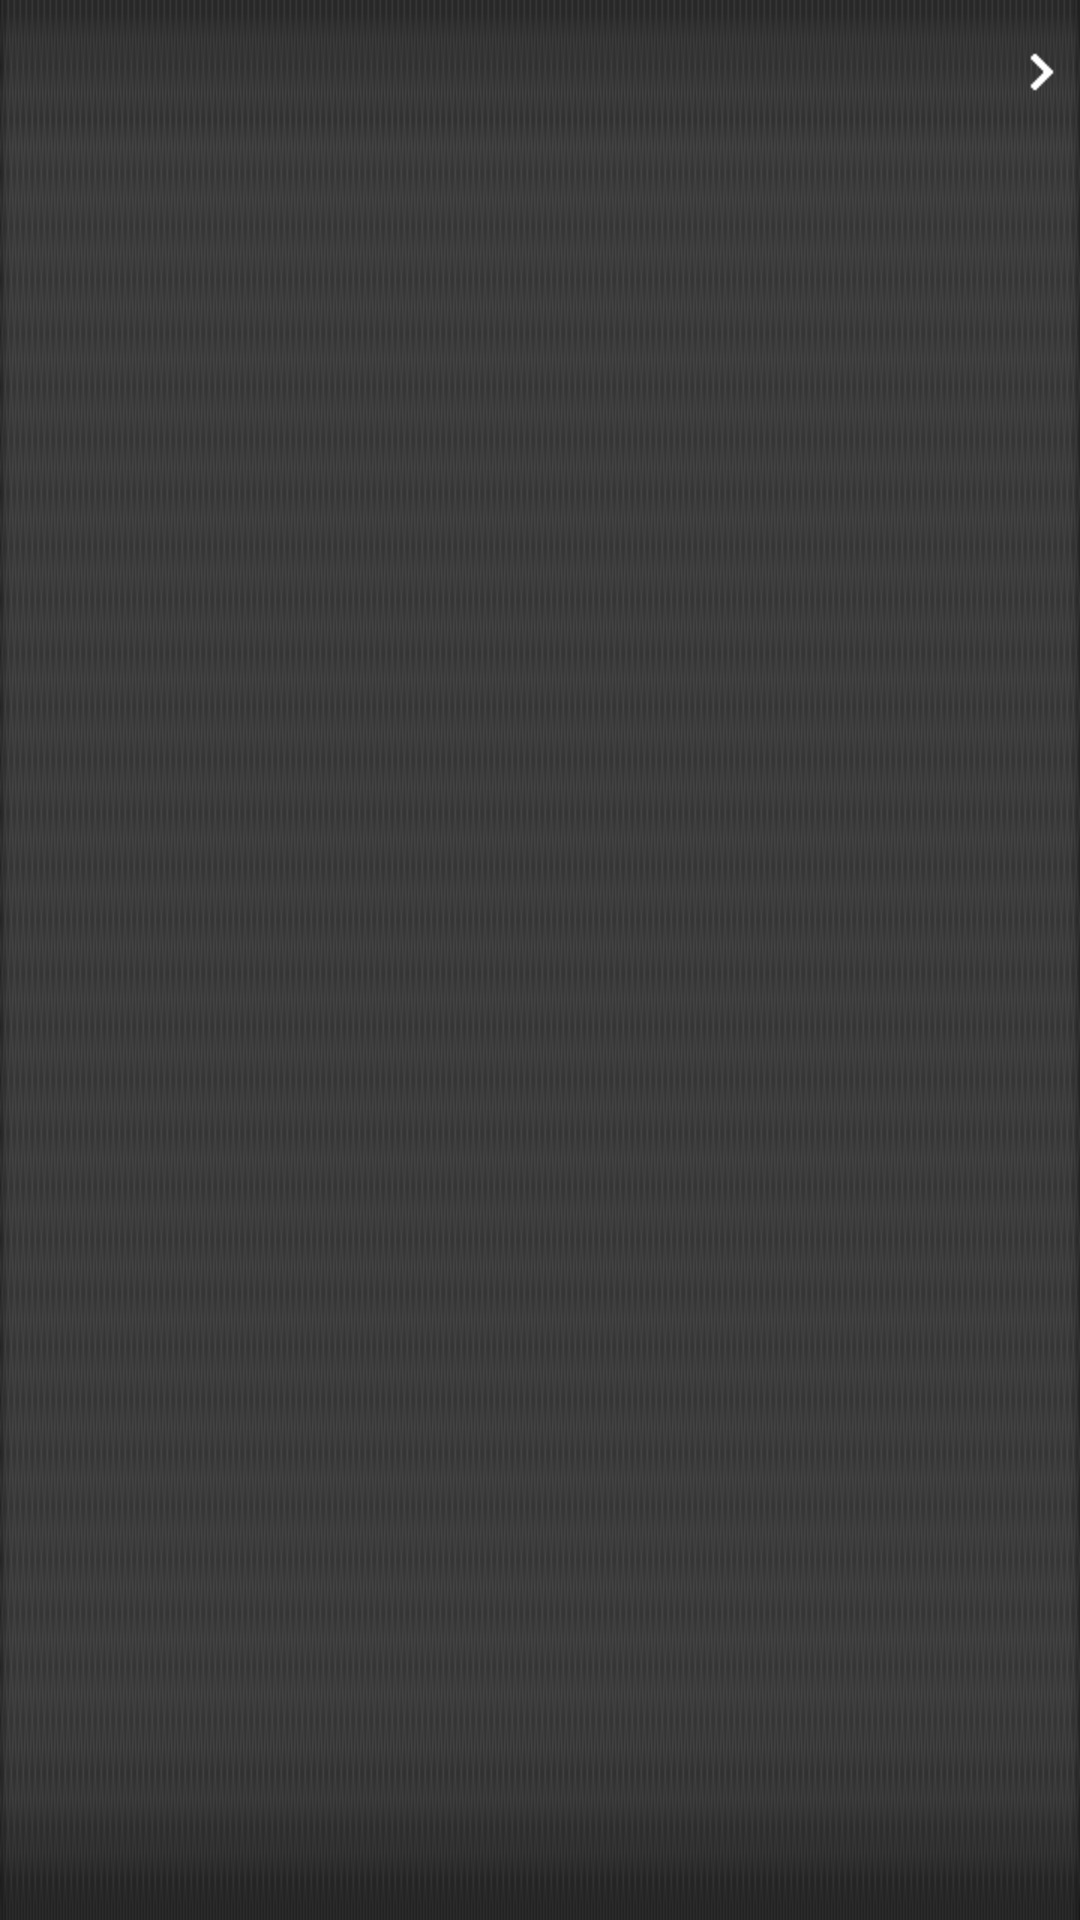

This screen was rendered from an Android layout file. Write that file and the resources it references.
<!-- AndroidManifest.xml: application theme Kampr -->
<!-- res/layout/infobar.xml -->
<?xml version="1.0" encoding="utf-8"?>
<RelativeLayout xmlns:android="http://schemas.android.com/apk/res/android"
    android:id="@+id/post_user"
    android:layout_width="fill_parent"
    android:layout_height="48dp"
    android:padding="5dp"
    android:layout_below="@+id/post_title_divider"
    android:background="@drawable/infobar_bg" >

    <ImageView
        xmlns:android="http://schemas.android.com/apk/res/android"
        android:id="@+id/user_icon_thumbnail"
        android:layout_width="38dp"
        android:layout_height="38dp"
        android:layout_alignParentLeft="true"
        android:clickable="true" >
    </ImageView>

    <TextView
        android:id="@+id/post_user_name"
        android:layout_width="fill_parent"
        android:layout_height="38dp"
        android:layout_toLeftOf="@+id/infobar_arrow"
        android:layout_toRightOf="@+id/user_icon_thumbnail"
        android:gravity="center_vertical"
        android:paddingLeft="5dp"
        android:paddingRight="5dp"
        android:textColor="@color/white"
        android:textSize="14sp" />

    <TextView
        android:id="@+id/infobar_arrow"
        android:layout_width="16dp"
        android:layout_height="16dp"
        android:layout_alignParentRight="true"
        android:layout_marginTop="11dp"
        android:background="@drawable/infobar_arrow" />

</RelativeLayout>
<!-- resources referenced by this layout -->
<resources>
  <color name="white">#FFF</color>
  <!-- drawable infobar_arrow: png bitmap (drawable-hdpi, 345 bytes) -->
  <!-- drawable infobar_bg: png bitmap (drawable-hdpi, 615 bytes) -->
  <style name="Kampr" />
</resources>
